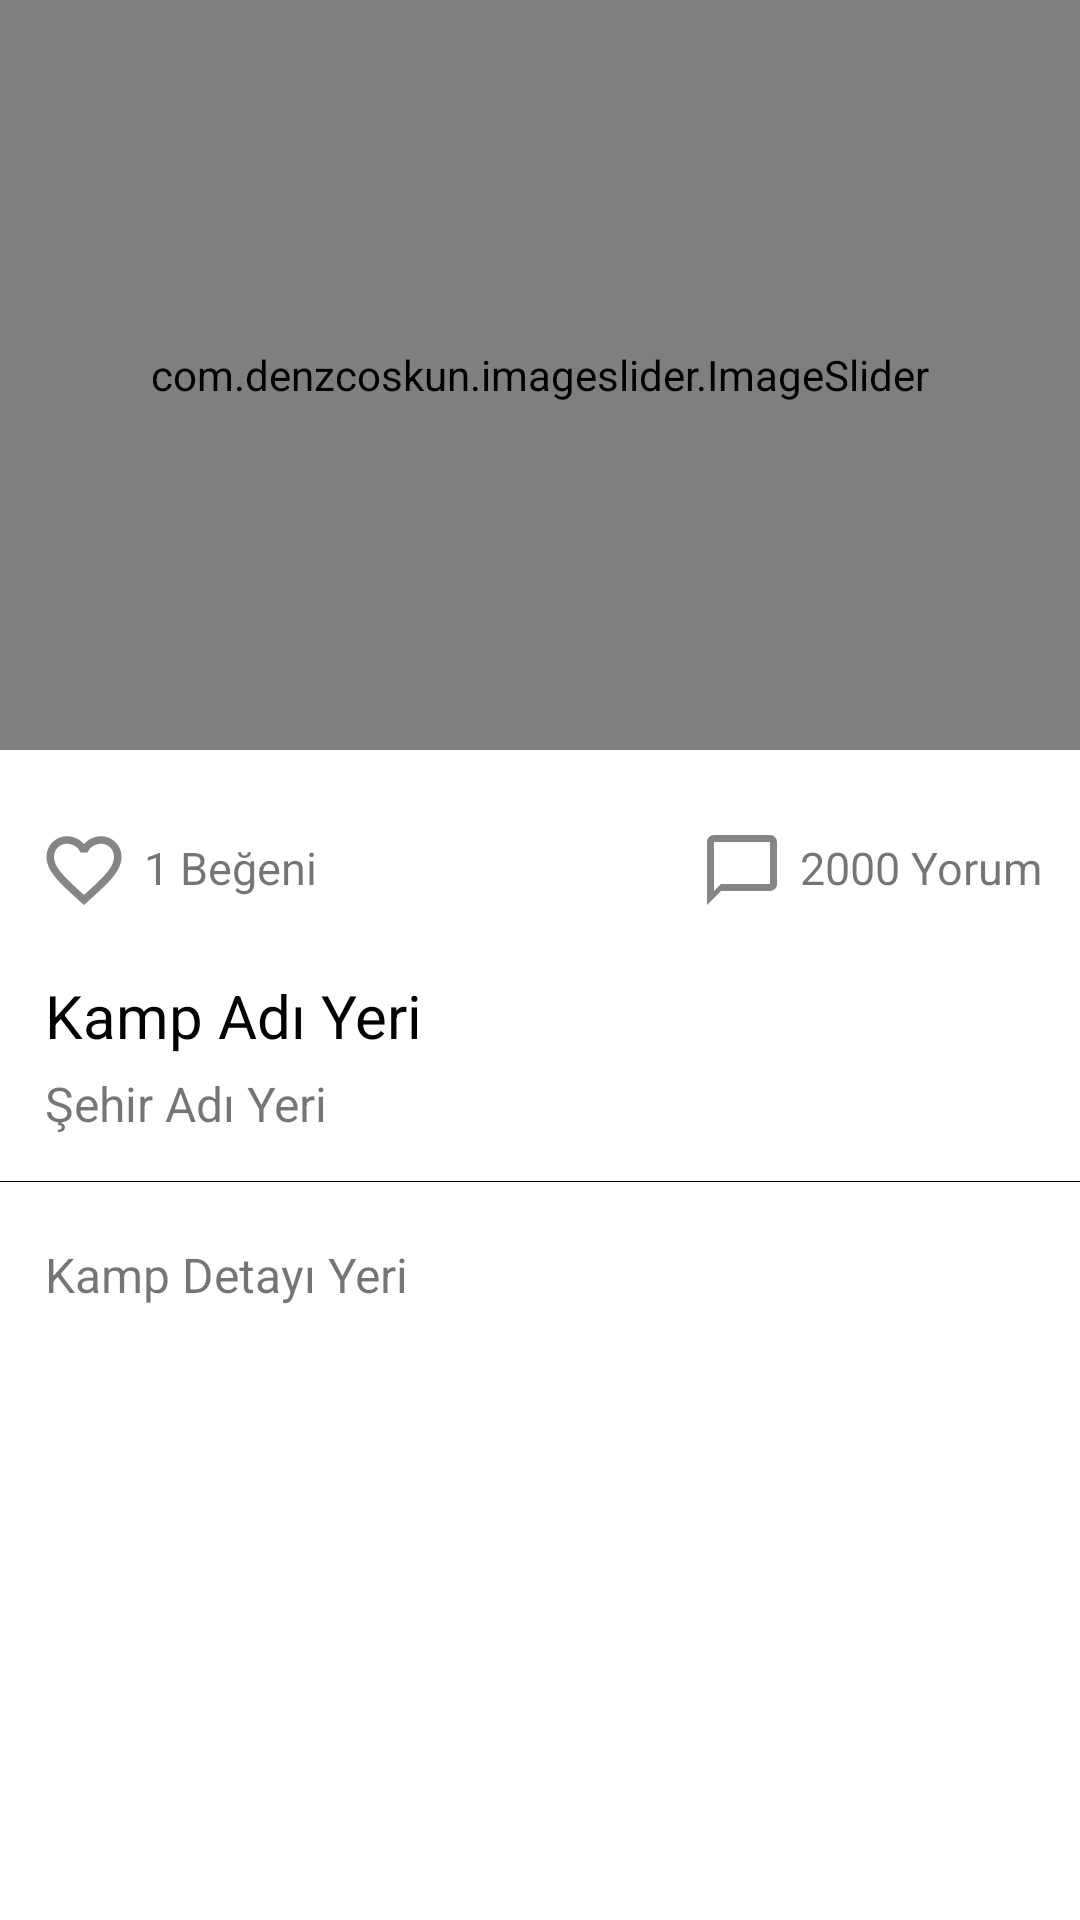

This screen was rendered from an Android layout file. Write that file and the resources it references.
<!-- AndroidManifest.xml: application theme Theme.Campus -->
<!-- res/layout/gonderi_ogesi.xml -->
<?xml version="1.0" encoding="utf-8"?>
<RelativeLayout xmlns:android="http://schemas.android.com/apk/res/android"
    xmlns:tools="http://schemas.android.com/tools"
    android:layout_width="match_parent"
    android:layout_height="wrap_content"
    xmlns:app="http://schemas.android.com/apk/res-auto"
    android:layout_margin="8dp"
    android:background="@color/White">

    <LinearLayout
        android:layout_width="match_parent"
        android:layout_height="wrap_content"
        android:orientation="vertical">

        <com.denzcoskun.imageslider.ImageSlider
            android:id="@+id/image_slider"
            android:layout_width="match_parent"
            android:layout_height="250dp"
            app:iss_period="1000"
            app:iss_delay="0"/>

        <LinearLayout
            android:layout_width="match_parent"
            android:layout_height="wrap_content"
            android:orientation="horizontal"
            android:layout_marginTop="25dp">

            <LinearLayout
                android:layout_width="wrap_content"
                android:layout_height="wrap_content"
                android:orientation="horizontal"
                android:id="@+id/asd">

                <ImageView
                    android:id="@+id/begeni_resmi_gonderi"
                    android:layout_width="wrap_content"
                    android:layout_height="wrap_content"
                    android:layout_marginLeft="13dp"
                    android:src="@drawable/ic_like"/>

                <TextView
                    android:id="@+id/txt_begeni_gonderi"
                    android:layout_width="match_parent"
                    android:layout_height="wrap_content"
                    android:layout_marginTop="4dp"
                    android:layout_marginLeft="5dp"
                    android:textSize="15dp"
                    android:layout_toRightOf="@+id/begeni_resmi_gonderi"
                    android:lines="1"
                    android:text="1 Beğeni"/>
            </LinearLayout>

            <LinearLayout
                android:layout_width="match_parent"
                android:layout_height="wrap_content"
                android:gravity="right"
                android:orientation="horizontal">

                <ImageView
                    android:id="@+id/yorum_resmi_gonderi"
                    android:layout_width="wrap_content"
                    android:layout_height="wrap_content"
                    android:layout_marginTop="1dp"
                    android:src="@drawable/ic_yorum" />

                <TextView
                    android:id="@+id/txt_yorum_gonderi"
                    android:layout_width="wrap_content"
                    android:layout_height="wrap_content"
                    android:layout_marginLeft="5dp"
                    android:layout_marginTop="4dp"
                    android:layout_marginRight="13dp"
                    android:gravity="right"
                    android:lines="1"
                    android:text="2000 Yorum"
                    android:textSize="15dp" />
            </LinearLayout>
        </LinearLayout>

        <TextView
            android:layout_width="match_parent"
            android:layout_height="match_parent"
            android:id="@+id/kamp_adi_gonderi"
            android:text="Kamp Adı Yeri"
            android:textSize="20dp"
            android:textColor="@color/Black"
            android:layout_marginTop="20dp"
            android:layout_marginLeft="15dp"
            android:layout_marginRight="15dp">
        </TextView>

        <TextView
            android:layout_width="match_parent"
            android:layout_height="match_parent"
            android:id="@+id/sehir_adi_gonderi"
            android:text="Şehir Adı Yeri"
            android:textSize="16dp"
            android:layout_marginTop="5dp"
            android:layout_marginLeft="15dp"
            android:layout_marginRight="15dp">
        </TextView>

        <View
            android:layout_width="match_parent"
            android:layout_height="0.1dp"
            android:layout_marginTop="15dp"
            android:background="@color/Black"/>

        <TextView
            android:layout_width="match_parent"
            android:layout_height="wrap_content"
            android:id="@+id/kamp_detayi_gonderi"
            android:text="Kamp Detayı Yeri"
            android:textSize="16dp"
            android:layout_marginTop="20dp"
            android:layout_marginLeft="15dp"
            android:layout_marginRight="15dp"
            android:layout_marginBottom="20dp">
        </TextView>
    </LinearLayout>
</RelativeLayout>
<!-- resources referenced by this layout -->
<resources>
  <color name="Black">#000000</color>
  <color name="White">#FFFFFF</color>
  <!-- drawable ic_like (drawable-anydpi) -->
  <vector xmlns:android="http://schemas.android.com/apk/res/android"
      android:width="30dp"
      android:height="30dp"
      android:viewportWidth="24"
      android:viewportHeight="24"
      android:tint="#333333"
      android:alpha="0.6">
    <path
        android:fillColor="@android:color/white"
        android:pathData="M16.5,3c-1.74,0 -3.41,0.81 -4.5,2.09C10.91,3.81 9.24,3 7.5,3 4.42,3 2,5.42 2,8.5c0,3.78 3.4,6.86 8.55,11.54L12,21.35l1.45,-1.32C18.6,15.36 22,12.28 22,8.5 22,5.42 19.58,3 16.5,3zM12.1,18.55l-0.1,0.1 -0.1,-0.1C7.14,14.24 4,11.39 4,8.5 4,6.5 5.5,5 7.5,5c1.54,0 3.04,0.99 3.57,2.36h1.87C13.46,5.99 14.96,5 16.5,5c2,0 3.5,1.5 3.5,3.5 0,2.89 -3.14,5.74 -7.9,10.05z"/>
  </vector>
  <!-- drawable ic_yorum (drawable-anydpi) -->
  <vector xmlns:android="http://schemas.android.com/apk/res/android"
      android:width="28dp"
      android:height="28dp"
      android:viewportWidth="24"
      android:viewportHeight="24"
      android:tint="#333333"
      android:alpha="0.6">
    <path
        android:fillColor="@android:color/white"
        android:pathData="M20,2L4,2c-1.1,0 -2,0.9 -2,2v18l4,-4h14c1.1,0 2,-0.9 2,-2L22,4c0,-1.1 -0.9,-2 -2,-2zM20,16L6,16l-2,2L4,4h16v12z"/>
  </vector>
  <style name="Theme.Campus" parent="Theme.MaterialComponents.DayNight.NoActionBar">
          
          <item name="colorPrimary">@color/Black</item>
          <item name="colorPrimaryVariant">@color/Black</item>
          <item name="colorOnPrimary">@color/Black</item>
          
          <item name="colorSecondary">@color/Green</item>
          <item name="colorSecondaryVariant">@color/Green</item>
          <item name="colorOnSecondary">@color/Green</item>
          
          <item name="android:statusBarColor" tools:targetApi="l">?attr/colorPrimaryVariant</item>
          
      </style>
  <color name="Green">#008000</color>
</resources>
